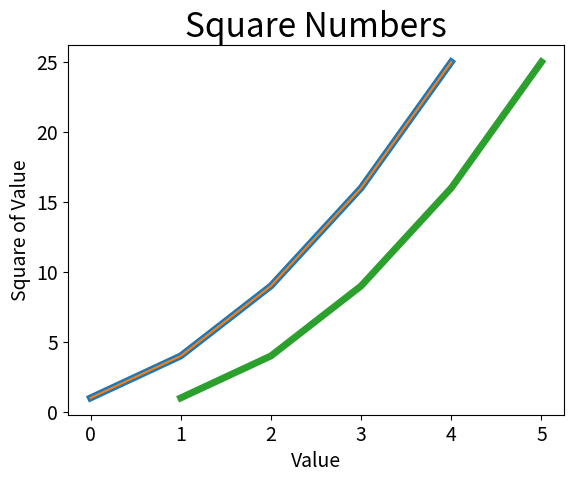

The matplotlib source for this figure:
# 看使用matplotlib可制作的各种图表
import matplotlib.pyplot as plt
input_values = [1, 2, 3, 4, 5]
squares = [1, 4, 9, 16, 25]
plt.plot(squares, linewidth=5)
plt.title("Square Numbers", fontsize=24)
plt.xlabel("Value", fontsize=14)
plt.ylabel("Square of Value", fontsize=14)
plt.tick_params(axis='both', labelsize=14)
plt.plot(squares)
plt.plot(input_values, squares, linewidth=5)
plt.show()